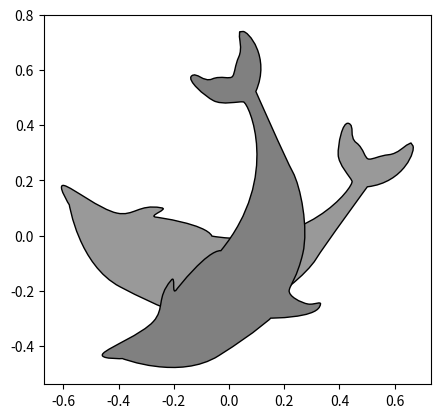

Write the Python code that produced this figure.
import matplotlib.pyplot as plt
import numpy as np

from matplotlib.patches import PathPatch
from matplotlib.path import Path
from matplotlib.transforms import Affine2D

dolphin = """
M -0.59739425,160.18173 C -0.62740401,160.18885 -0.57867129,160.11183
-0.57867129,160.11183 C -0.57867129,160.11183 -0.5438361,159.89315
-0.39514638,159.81496 C -0.24645668,159.73678 -0.18316813,159.71981
-0.18316813,159.71981 C -0.18316813,159.71981 -0.10322971,159.58124
-0.057804323,159.58725 C -0.029723983,159.58913 -0.061841603,159.60356
-0.071265813,159.62815 C -0.080250183,159.65325 -0.082918513,159.70554
-0.061841203,159.71248 C -0.040763903,159.7194 -0.0066711426,159.71091
0.077336307,159.73612 C 0.16879567,159.76377 0.28380306,159.86448
0.31516668,159.91533 C 0.3465303,159.96618 0.5011127,160.1771
0.5011127,160.1771 C 0.63668998,160.19238 0.67763022,160.31259
0.66556395,160.32668 C 0.65339985,160.34212 0.66350443,160.33642
0.64907098,160.33088 C 0.63463742,160.32533 0.61309688,160.297
0.5789627,160.29339 C 0.54348657,160.28968 0.52329693,160.27674
0.50728856,160.27737 C 0.49060916,160.27795 0.48965803,160.31565
0.46114204,160.33673 C 0.43329696,160.35786 0.4570711,160.39871
0.43309565,160.40685 C 0.4105108,160.41442 0.39416631,160.33027
0.3954995,160.2935 C 0.39683269,160.25672 0.43807996,160.21522
0.44567915,160.19734 C 0.45327833,160.17946 0.27946869,159.9424
-0.061852613,159.99845 C -0.083965233,160.0427 -0.26176109,160.06683
-0.26176109,160.06683 C -0.30127962,160.07028 -0.21167141,160.09731
-0.24649368,160.1011 C -0.32642366,160.11569 -0.34521187,160.06895
-0.40622293,160.0819 C -0.467234,160.09485 -0.56738444,160.17461
-0.59739425,160.18173
"""

vertices = []
codes = []
parts = dolphin.split()
i = 0
code_map = {
    'M': Path.MOVETO,
    'C': Path.CURVE4,
    'L': Path.LINETO,
}

while i < len(parts):
    path_code = code_map[parts[i]]
    npoints = Path.NUM_VERTICES_FOR_CODE[path_code]
    codes.extend([path_code] * npoints)
    vertices.extend([[*map(float, y.split(','))]
                     for y in parts[i + 1:][:npoints]])
    i += npoints + 1
vertices = np.array(vertices)
vertices[:, 1] -= 160

fig, ax = plt.subplots()
dolphin_path = Path(vertices, codes)
dolphin_patch = PathPatch(dolphin_path, facecolor=(0.6, 0.6, 0.6),
                          edgecolor=(0.0, 0.0, 0.0))
ax.add_patch(dolphin_patch)

vertices_rot = Affine2D().rotate_deg(60).transform(vertices)
dolphin_path2 = Path(vertices_rot, codes)
dolphin_patch2 = PathPatch(dolphin_path2, facecolor=(0.5, 0.5, 0.5),
                           edgecolor=(0.0, 0.0, 0.0))
ax.add_patch(dolphin_patch2)

ax.autoscale()
ax.set_aspect('equal')
plt.show()
